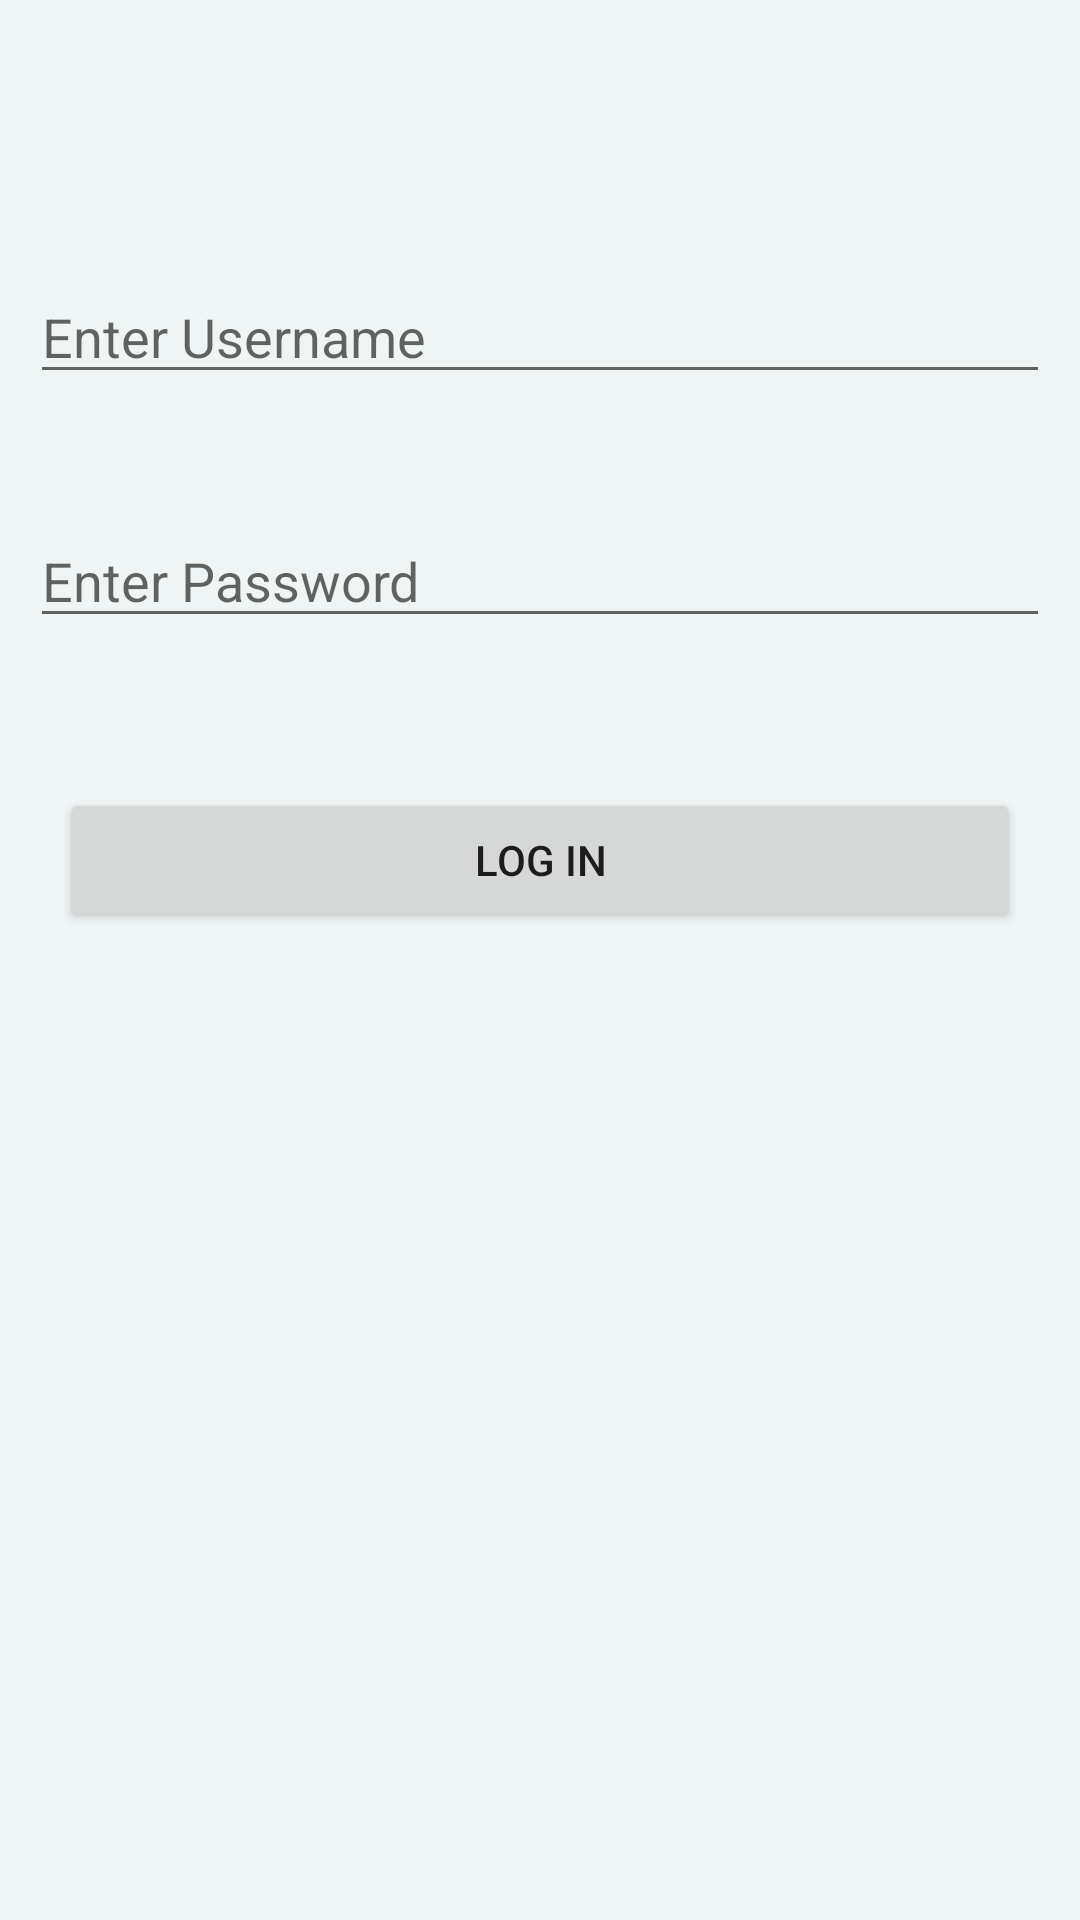

This screen was rendered from an Android layout file. Write that file and the resources it references.
<!-- AndroidManifest.xml: application theme Theme.LabReport1 -->
<!-- res/layout/activity_main.xml -->
<?xml version="1.0" encoding="utf-8"?>
<LinearLayout xmlns:android="http://schemas.android.com/apk/res/android"
    xmlns:app="http://schemas.android.com/apk/res-auto"
    xmlns:tools="http://schemas.android.com/tools"
    android:layout_width="match_parent"
    android:layout_height="match_parent"
    android:orientation="vertical"
    android:background="#EFF4F4"
    tools:context=".MainActivity">

    <ImageView
        android:id="@+id/imageView"
        android:layout_width="wrap_content"
        android:layout_height="wrap_content"
        android:layout_gravity="center"
        android:layout_marginTop="50dp"
        app:srcCompat="@drawable/fifa" />
    <EditText
        android:id="@+id/username"
        android:layout_width="match_parent"
        android:layout_height="wrap_content"
        android:ems="10"
        android:inputType="textPersonName"
        android:layout_marginTop="40dp"
        android:layout_marginLeft="10dp"
        android:layout_marginRight="10dp"
        android:hint="Enter Username" />

    <EditText
        android:id="@+id/pass"
        android:layout_width="match_parent"
        android:layout_height="wrap_content"
        android:ems="10"
        android:layout_marginTop="40dp"
        android:layout_marginLeft="10dp"
        android:layout_marginRight="10dp"
        android:hint="Enter Password"
        android:inputType="textPassword" />

    <Button
        android:id="@+id/login"
        android:layout_width="match_parent"
        android:layout_height="wrap_content"
        android:layout_marginTop="50dp"
        android:layout_marginLeft="20dp"
        android:layout_marginRight="20dp"
        android:text="LOG IN" />


</LinearLayout>
<!-- resources referenced by this layout -->
<resources>
  <style name="Theme.LabReport1" parent="Theme.MaterialComponents.DayNight.DarkActionBar">
          
          <item name="colorPrimary">@color/purple_500</item>
          <item name="colorPrimaryVariant">@color/purple_700</item>
          <item name="colorOnPrimary">@color/white</item>
          
          <item name="colorSecondary">@color/teal_200</item>
          <item name="colorSecondaryVariant">@color/teal_700</item>
          <item name="colorOnSecondary">@color/black</item>
          
          <item name="android:statusBarColor">?attr/colorPrimaryVariant</item>
          
      </style>
  <!-- not gathered from this repository: default colours our renderer supplied (Android Studio template values) -->
  <color name="purple_500">#FF6200EE</color>
  <color name="purple_700">#FF3700B3</color>
  <color name="teal_200">#FF03DAC5</color>
  <color name="teal_700">#FF018786</color>
  <color name="black">#FF000000</color>
  <color name="white">#FFFFFFFF</color>
</resources>
